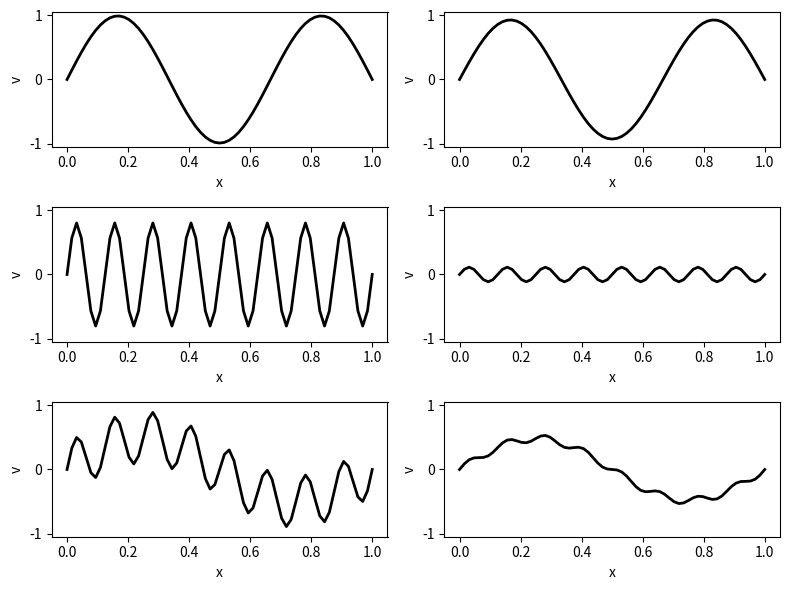

This figure's Python source:
import numpy as np
import matplotlib.pyplot as plt

def Weighted_Jacobi(v, niter, omega):
    v2 = v.copy()
    res = np.zeros(niter)
    a = 0.5 * omega
    c = a
    b = 1.0 - omega
    for iter in range(0, niter):
        for i in range(1, n):
            v2[i] = a * v[i-1] + b * v[i] + c * v[i+1]
        v = v2.copy()
        resm = np.abs(np.max(v2))
        print("iter=",iter,"resm=",resm)
        res[iter] = resm
    return v

n = 64
h = 1.0/n
x = np.zeros( n+1 )

omega = 2.0/3.0
mylabel='w=2/3'
iters = np.zeros( n+1 )
wavenumbers = np.zeros( n+1 )

y3 = np.zeros( n+1 )
y16 = np.zeros( n+1 )
y2_16 = np.zeros( n+1 )

yy = np.zeros( (6,n+1) )

for i in range(0, n+1):
    x[i] = i * h
    y2m = np.sin( i * 2 * np.pi / n )
    y3m = np.sin( i * 3 * np.pi / n )
    y16m = np.sin( i * 16 * np.pi / n )
    y3[i] = y3m
    y16[i] = y16m
    y2_16[i] = 0.5 * ( y2m + y16m )
    
yy[0] = y3.copy()
yy[1] = y3.copy()

yy[2] = y16.copy()
yy[3] = y16.copy()

yy[4] = y2_16.copy()
yy[5] = y2_16.copy()

iters= np.array([1,10,1,10,1,10])

for k in range(0, 6):
    yy[k] = Weighted_Jacobi(yy[k],iters[k], omega)

fig = plt.figure("OneFLOW-CFD Solver Weighted Jacobi iteration with different wavenumber", figsize=(8, 6), dpi=100)

for k in range(0, 6):
    ax = fig.add_subplot(3,2,k+1)
    ax.set_xlabel("x")
    ax.set_ylabel("v")
    ax.set_ylim([-1.05, 1.05])
    ax.plot(x,yy[k],'k-',linewidth=2,label=mylabel)
    #ax.legend()

fig.tight_layout()
plt.show()

